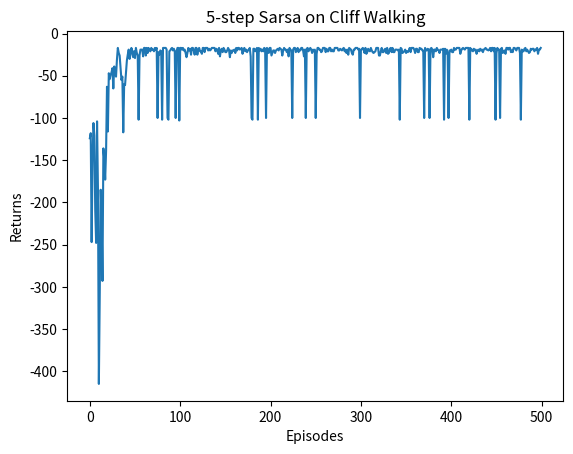
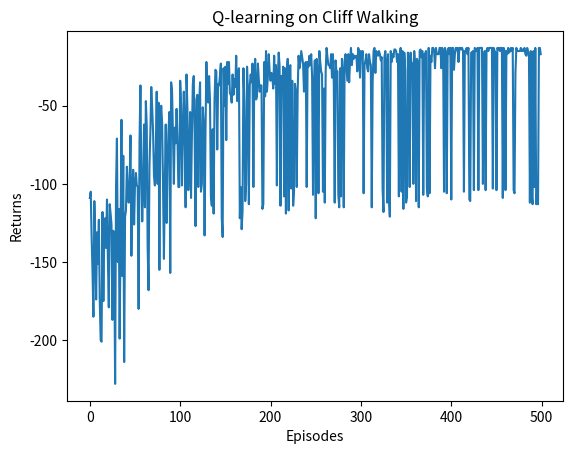

Here is the Python script that generated these plots, in order:
import matplotlib.pyplot as plt
import numpy as np
from tqdm import tqdm  


class CliffWalkingEnv:
    def __init__(self, ncol, nrow):
        self.nrow = nrow
        self.ncol = ncol
        self.x = 0  
        self.y = self.nrow - 1  

    def step(self, action):  
        change = [[0, -1], [0, 1], [-1, 0], [1, 0]]
        self.x = min(self.ncol - 1, max(0, self.x + change[action][0]))
        self.y = min(self.nrow - 1, max(0, self.y + change[action][1]))
        next_state = self.y * self.ncol + self.x
        reward = -1
        done = False
        if self.y == self.nrow - 1 and self.x > 0:  
            done = True
            if self.x != self.ncol - 1:
                reward = -100
        return next_state, reward, done

    def reset(self):  
        self.x = 0
        self.y = self.nrow - 1
        return self.y * self.ncol + self.x


class Sarsa:
    def __init__(self, ncol, nrow, epsilon, alpha, gamma, n_action=4):
        self.Q_table = np.zeros([nrow * ncol, n_action])  # 初始化Q(s,a)表格
        self.n_action = n_action  
        self.alpha = alpha  
        self.gamma = gamma  
        self.epsilon = epsilon  

    def take_action(self, state):  
        if np.random.random() < self.epsilon:
            action = np.random.randint(self.n_action)
        else:
            action = np.argmax(self.Q_table[state])
        return action

    def best_action(self, state): 
        Q_max = np.max(self.Q_table[state])
        a = [0 for _ in range(self.n_action)]
        for i in range(self.n_action): 
            if self.Q_table[state, i] == Q_max:
                a[i] = 1
        return a

    def update(self, s0, a0, r, s1, a1):
        td_error = r + self.gamma * self.Q_table[s1, a1] - self.Q_table[s0, a0]
        self.Q_table[s0, a0] += self.alpha * td_error


ncol = 12
nrow = 4
env = CliffWalkingEnv(ncol, nrow)
np.random.seed(0)
epsilon = 0.1
alpha = 0.1
gamma = 0.9
agent = Sarsa(ncol, nrow, epsilon, alpha, gamma)
num_episodes = 500  

return_list = []  
for i in range(10):  
    with tqdm(total=int(num_episodes / 10), desc='Iteration %d' % i) as pbar:
        for i_episode in range(int(num_episodes / 10)): 
            episode_return = 0
            state = env.reset()
            action = agent.take_action(state)
            done = False
            while not done:
                next_state, reward, done = env.step(action)
                next_action = agent.take_action(next_state)
                episode_return += reward  
                agent.update(state, action, reward, next_state, next_action)
                state = next_state
                action = next_action
            return_list.append(episode_return)
            if (i_episode + 1) % 10 == 0: 
                pbar.set_postfix({
                    'episode':
                    '%d' % (num_episodes / 10 * i + i_episode + 1),
                    'return':
                    '%.3f' % np.mean(return_list[-10:])
                })
            pbar.update(1)

# episodes_list = list(range(len(return_list)))
# plt.plot(episodes_list, return_list)
# plt.xlabel('Episodes')
# plt.ylabel('Returns')
# plt.title('Sarsa on {}'.format('Cliff Walking'))
# plt.show()

def print_agent(agent, env, action_meaning, disaster=[], end=[]):
    for i in range(env.nrow):
        for j in range(env.ncol):
            if (i * env.ncol + j) in disaster:
                print('****', end=' ')
            elif (i * env.ncol + j) in end:
                print('EEEE', end=' ')
            else:
                a = agent.best_action(i * env.ncol + j)
                pi_str = ''
                for k in range(len(action_meaning)):
                    pi_str += action_meaning[k] if a[k] > 0 else 'o'
                print(pi_str, end=' ')
        print()

action_meaning = ['^', 'v', '<', '>']
print_agent(agent, env, action_meaning, list(range(37, 47)), [47])

class nstep_Sarsa:
    def __init__(self, n, ncol, nrow, epsilon, alpha, gamma, n_action=4):
        self.Q_table = np.zeros([nrow * ncol, n_action])
        self.n_action = n_action
        self.alpha = alpha
        self.gamma = gamma
        self.epsilon = epsilon
        self.n = n  
        self.state_list = []  
        self.action_list = [] 
        self.reward_list = [] 

    def take_action(self, state):
        if np.random.random() < self.epsilon:
            action = np.random.randint(self.n_action)
        else:
            action = np.argmax(self.Q_table[state])
        return action

    def best_action(self, state):  
        Q_max = np.max(self.Q_table[state])
        a = [0 for _ in range(self.n_action)]
        for i in range(self.n_action):
            if self.Q_table[state, i] == Q_max:
                a[i] = 1
        return a

    def update(self, s0, a0, r, s1, a1, done):
        self.state_list.append(s0)
        self.action_list.append(a0)
        self.reward_list.append(r)
        if len(self.state_list) == self.n:  
            G = self.Q_table[s1, a1]  
            for i in reversed(range(self.n)):
                G = self.gamma * G + self.reward_list[i]  

                if done and i > 0:
                    s = self.state_list[i]
                    a = self.action_list[i]
                    self.Q_table[s, a] += self.alpha * (G - self.Q_table[s, a])

            s = self.state_list.pop(0) 
            a = self.action_list.pop(0)
            self.reward_list.pop(0)
            self.Q_table[s, a] += self.alpha * (G - self.Q_table[s, a])
        if done:  
            self.state_list = []
            self.action_list = []
            self.reward_list = []


np.random.seed(0)
n_step = 5 
alpha = 0.1
epsilon = 0.1
gamma = 0.9
agent = nstep_Sarsa(n_step, ncol, nrow, epsilon, alpha, gamma)
num_episodes = 500 

return_list = [] 
for i in range(10):  
    with tqdm(total=int(num_episodes / 10), desc='Iteration %d' % i) as pbar:
        for i_episode in range(int(num_episodes / 10)):  # 每个进度条的序列数
            episode_return = 0
            state = env.reset()
            action = agent.take_action(state)
            done = False
            while not done:
                next_state, reward, done = env.step(action)
                next_action = agent.take_action(next_state)
                episode_return += reward  # 这里回报的计算不进行折扣因子衰减
                agent.update(state, action, reward, next_state, next_action,
                             done)
                state = next_state
                action = next_action
            return_list.append(episode_return)
            if (i_episode + 1) % 10 == 0:  # 每10条序列打印一下这10条序列的平均回报
                pbar.set_postfix({
                    'episode':
                    '%d' % (num_episodes / 10 * i + i_episode + 1),
                    'return':
                    '%.3f' % np.mean(return_list[-10:])
                })
            pbar.update(1)

episodes_list = list(range(len(return_list)))
plt.plot(episodes_list, return_list)
plt.xlabel('Episodes')
plt.ylabel('Returns')
plt.title('5-step Sarsa on {}'.format('Cliff Walking'))
plt.show()

action_meaning = ['^', 'v', '<', '>']
print_agent(agent, env, action_meaning, list(range(37, 47)), [47])


class QLearning:
    def __init__(self, ncol, nrow, epsilon, alpha, gamma, n_action=4):
        self.Q_table = np.zeros([nrow * ncol, n_action]) 
        self.n_action = n_action 
        self.alpha = alpha  
        self.gamma = gamma  
        self.epsilon = epsilon  

    def take_action(self, state):  
        if np.random.random() < self.epsilon:
            action = np.random.randint(self.n_action)
        else:
            action = np.argmax(self.Q_table[state])
        return action

    def best_action(self, state):  
        Q_max = np.max(self.Q_table[state])
        a = [0 for _ in range(self.n_action)]
        for i in range(self.n_action):
            if self.Q_table[state, i] == Q_max:
                a[i] = 1
        return a

    def update(self, s0, a0, r, s1):
        td_error = r + self.gamma * self.Q_table[s1].max(
        ) - self.Q_table[s0, a0]
        self.Q_table[s0, a0] += self.alpha * td_error


np.random.seed(0)
epsilon = 0.1
alpha = 0.1
gamma = 0.9
agent = QLearning(ncol, nrow, epsilon, alpha, gamma)
num_episodes = 500  

return_list = []  
for i in range(10): 
    with tqdm(total=int(num_episodes / 10), desc='Iteration %d' % i) as pbar:
        for i_episode in range(int(num_episodes / 10)):  
            episode_return = 0
            state = env.reset()
            done = False
            while not done:
                action = agent.take_action(state)
                next_state, reward, done = env.step(action)
                episode_return += reward  
                agent.update(state, action, reward, next_state)
                state = next_state
            return_list.append(episode_return)
            if (i_episode + 1) % 10 == 0:  
                pbar.set_postfix({
                    'episode':
                    '%d' % (num_episodes / 10 * i + i_episode + 1),
                    'return':
                    '%.3f' % np.mean(return_list[-10:])
                })
            pbar.update(1)

episodes_list = list(range(len(return_list)))
plt.plot(episodes_list, return_list)
plt.xlabel('Episodes')
plt.ylabel('Returns')
plt.title('Q-learning on {}'.format('Cliff Walking'))
plt.show()

action_meaning = ['^', 'v', '<', '>']
print_agent(agent, env, action_meaning, list(range(37, 47)), [47])
